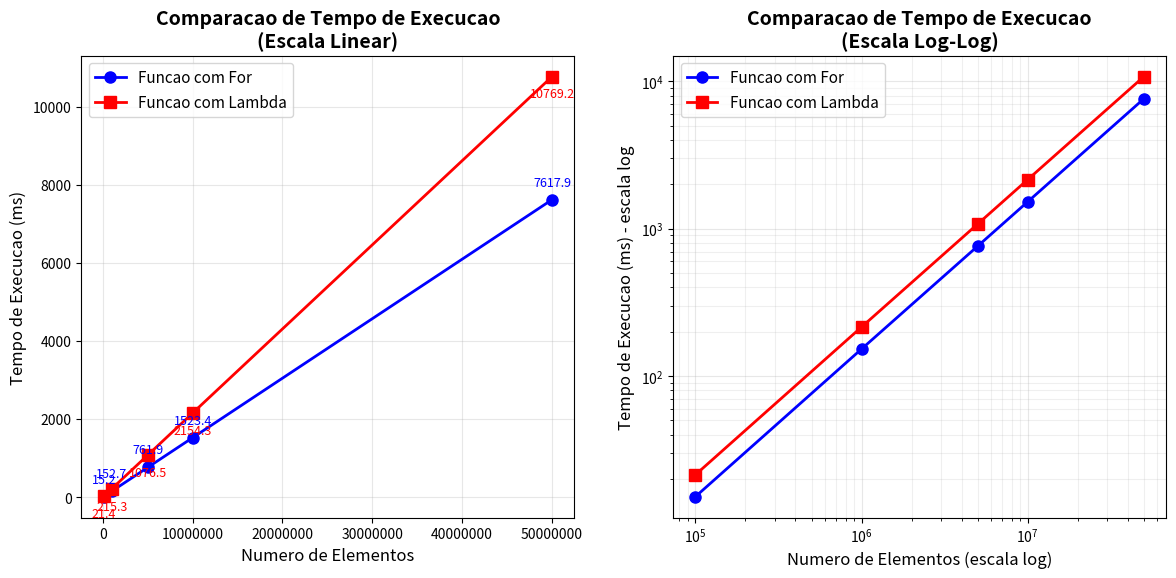
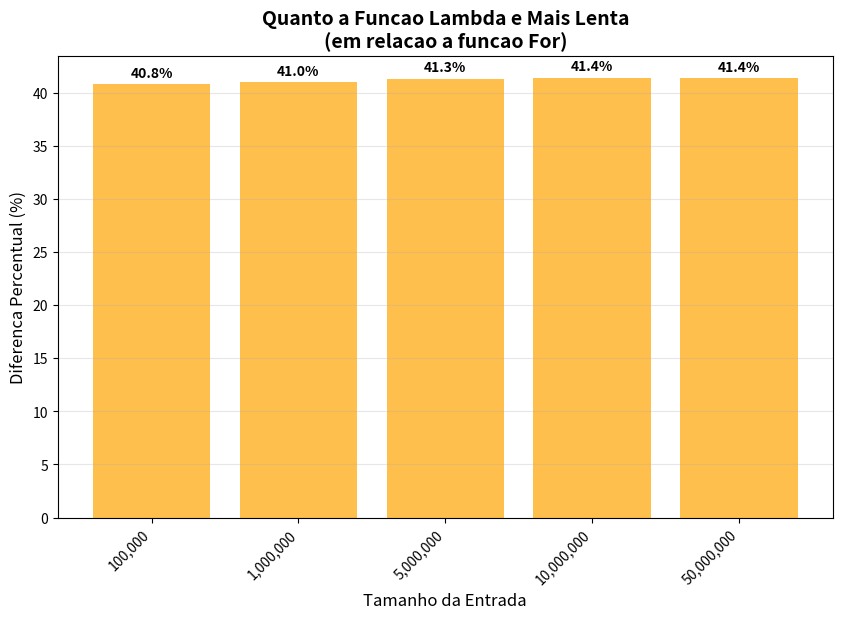
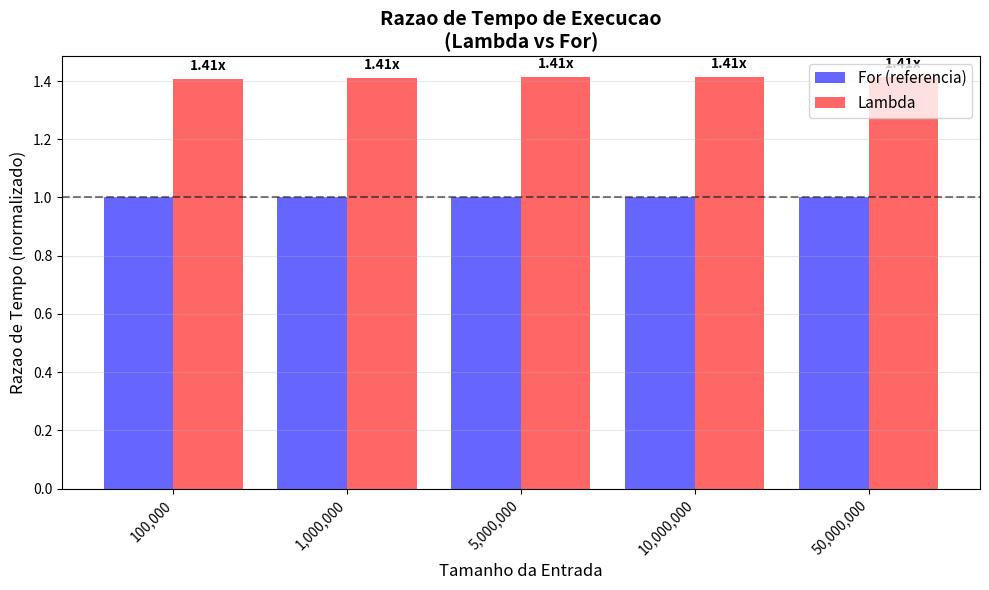

The matplotlib source for these figures, in order:
import matplotlib.pyplot as plt
import numpy as np

# ============================================================================
#  PROJETO: ANALISE EXPERIMENTAL DE DESEMPENHO
# ============================================================================
#  Este script gera graficos e tabelas estatisticas com base nos dados
#  coletados durante o benchmark (For Loop vs Lambda).
#
#  Saidas Geradas:
#  1. Tabela comparativa no terminal.
#  2. Graficos de linha (Escala Linear e Logaritmica).
#  3. Graficos de barra (Diferenca Percentual e Razao de Tempo).
# ============================================================================

# --- DADOS EXPERIMENTAIS (Hardcoded dos testes anteriores) ---
n_elementos = [100_000, 1_000_000, 5_000_000, 10_000_000, 50_000_000]

# Tempos medios em milissegundos (ms)
tempos_for = [15.2, 152.7, 761.9, 1523.4, 7617.9]
tempos_lambda = [21.4, 215.3, 1076.5, 2154.3, 10769.2]

def imprimir_relatorio(n_elems, t_for, t_lambda):
    """
    Calcula estatisticas e imprime a tabela de dados no terminal.
    """
    # Calculos estatisticos
    # List comprehension para calcular a diferenca % item a item
    diferenca_percentual = [(tl/tf - 1) * 100 for tf, tl in zip(t_for, t_lambda)]
    razao_tempos = [tl/tf for tf, tl in zip(t_for, t_lambda)]

    print("=" * 80)
    print("TABELA DE DADOS - Analise Experimental")
    print("=" * 80)
    print(f"{'N Elementos':<15} {'For (ms)':<12} {'Lambda (ms)':<15} {'Diferenca (ms)':<18} {'% Mais Lento':<15}")
    print("-" * 80)

    # Loop para imprimir linha por linha formatada
    for n, tf, tl in zip(n_elems, t_for, t_lambda):
        diferenca_ms = tl - tf
        percentual = (tl/tf - 1) * 100
        print(f"{n:<15,} {tf:<12.1f} {tl:<15.1f} {diferenca_ms:<18.1f} {percentual:<15.1f}%")

    print("=" * 80)
    print("\nRESUMO ESTATISTICO:")
    print(f"- Media diferenca percentual: {np.mean(diferenca_percentual):.1f}%")
    print(f"- Media razao Lambda/For: {np.mean(razao_tempos):.2f}x")
    print(f"- Comportamento: Ambas funcoes sao O(n) - crescimento linear")
    print(f"- Recomendacao: Use a funcao com 'for' para melhor desempenho")
    print("\n[AVISO] Feche as janelas dos graficos para encerrar o programa.")

    return diferenca_percentual, razao_tempos

def gerar_graficos(n_elems, t_for, t_lambda, diff_perc, razao):
    """
    Configura e exibe os graficos usando Matplotlib.
    """
    # --- FIGURA 1: Comparacao de Tempos (Linear e Log) ---
    fig1, (ax1, ax2) = plt.subplots(1, 2, figsize=(14, 6))

    # Grafico Linear
    ax1.plot(n_elems, t_for, 'b-o', linewidth=2, markersize=8, label='Funcao com For')
    ax1.plot(n_elems, t_lambda, 'r-s', linewidth=2, markersize=8, label='Funcao com Lambda')
    ax1.set_xlabel('Numero de Elementos', fontsize=12)
    ax1.set_ylabel('Tempo de Execucao (ms)', fontsize=12)
    ax1.set_title('Comparacao de Tempo de Execucao\n(Escala Linear)', fontsize=14, fontweight='bold')
    ax1.grid(True, alpha=0.3)
    ax1.legend(fontsize=11)
    ax1.ticklabel_format(style='plain', axis='x')

    # Anotacoes nos pontos
    for x, y1, y2 in zip(n_elems, t_for, t_lambda):
        ax1.annotate(f'{y1:.1f}', (x, y1), textcoords="offset points", xytext=(0,10), 
                     ha='center', fontsize=9, color='blue')
        ax1.annotate(f'{y2:.1f}', (x, y2), textcoords="offset points", xytext=(0,-15), 
                     ha='center', fontsize=9, color='red')

    # Grafico Log-Log (Melhor para ver ordens de magnitude)
    ax2.loglog(n_elems, t_for, 'b-o', linewidth=2, markersize=8, label='Funcao com For')
    ax2.loglog(n_elems, t_lambda, 'r-s', linewidth=2, markersize=8, label='Funcao com Lambda')
    ax2.set_xlabel('Numero de Elementos (escala log)', fontsize=12)
    ax2.set_ylabel('Tempo de Execucao (ms) - escala log', fontsize=12)
    ax2.set_title('Comparacao de Tempo de Execucao\n(Escala Log-Log)', fontsize=14, fontweight='bold')
    ax2.grid(True, alpha=0.3, which='both')
    ax2.legend(fontsize=11)
    ax2.grid(True, which='minor', alpha=0.2)

    # --- FIGURA 2: Diferenca Percentual ---
    fig2, ax3 = plt.subplots(figsize=(10, 6))
    bars = ax3.bar(range(len(n_elems)), diff_perc, color='orange', alpha=0.7)
    ax3.set_xlabel('Tamanho da Entrada', fontsize=12)
    ax3.set_ylabel('Diferenca Percentual (%)', fontsize=12)
    ax3.set_title('Quanto a Funcao Lambda e Mais Lenta\n(em relacao a funcao For)', fontsize=14, fontweight='bold')
    ax3.set_xticks(range(len(n_elems)))
    ax3.set_xticklabels([f'{n:,}' for n in n_elems], rotation=45, ha='right')
    ax3.grid(True, alpha=0.3, axis='y')

    # Valores nas barras
    for bar, diff in zip(bars, diff_perc):
        height = bar.get_height()
        ax3.annotate(f'{diff:.1f}%', 
                    xy=(bar.get_x() + bar.get_width() / 2, height),
                    xytext=(0, 3), textcoords="offset points",
                    ha='center', va='bottom', fontsize=10, fontweight='bold')

    # --- FIGURA 3: Razao de Crescimento ---
    fig3, ax4 = plt.subplots(figsize=(10, 6))
    x_pos = np.arange(len(n_elems))
    # Barras comparativas
    ax4.bar(x_pos - 0.2, [1] * len(n_elems), width=0.4, label='For (referencia)', color='blue', alpha=0.6)
    ax4.bar(x_pos + 0.2, razao, width=0.4, label='Lambda', color='red', alpha=0.6)
    
    ax4.set_xlabel('Tamanho da Entrada', fontsize=12)
    ax4.set_ylabel('Razao de Tempo (normalizado)', fontsize=12)
    ax4.set_title('Razao de Tempo de Execucao\n(Lambda vs For)', fontsize=14, fontweight='bold')
    ax4.set_xticks(x_pos)
    ax4.set_xticklabels([f'{n:,}' for n in n_elems], rotation=45, ha='right')
    ax4.axhline(y=1, color='black', linestyle='--', alpha=0.5)
    ax4.legend(fontsize=11)
    ax4.grid(True, alpha=0.3, axis='y')

    # Texto nas barras
    for i, ratio in enumerate(razao):
        ax4.text(i + 0.2, ratio + 0.02, f'{ratio:.2f}x', 
                 ha='center', va='bottom', fontsize=10, fontweight='bold')

    plt.tight_layout()
    plt.show()

# ============================================================================
#  EXECUCAO PRINCIPAL
# ============================================================================

if __name__ == "__main__":
    # 1. Processa dados e imprime tabela
    diff_perc, razao = imprimir_relatorio(n_elementos, tempos_for, tempos_lambda)
    
    # 2. Gera e mostra os graficos
    gerar_graficos(n_elementos, tempos_for, tempos_lambda, diff_perc, razao)